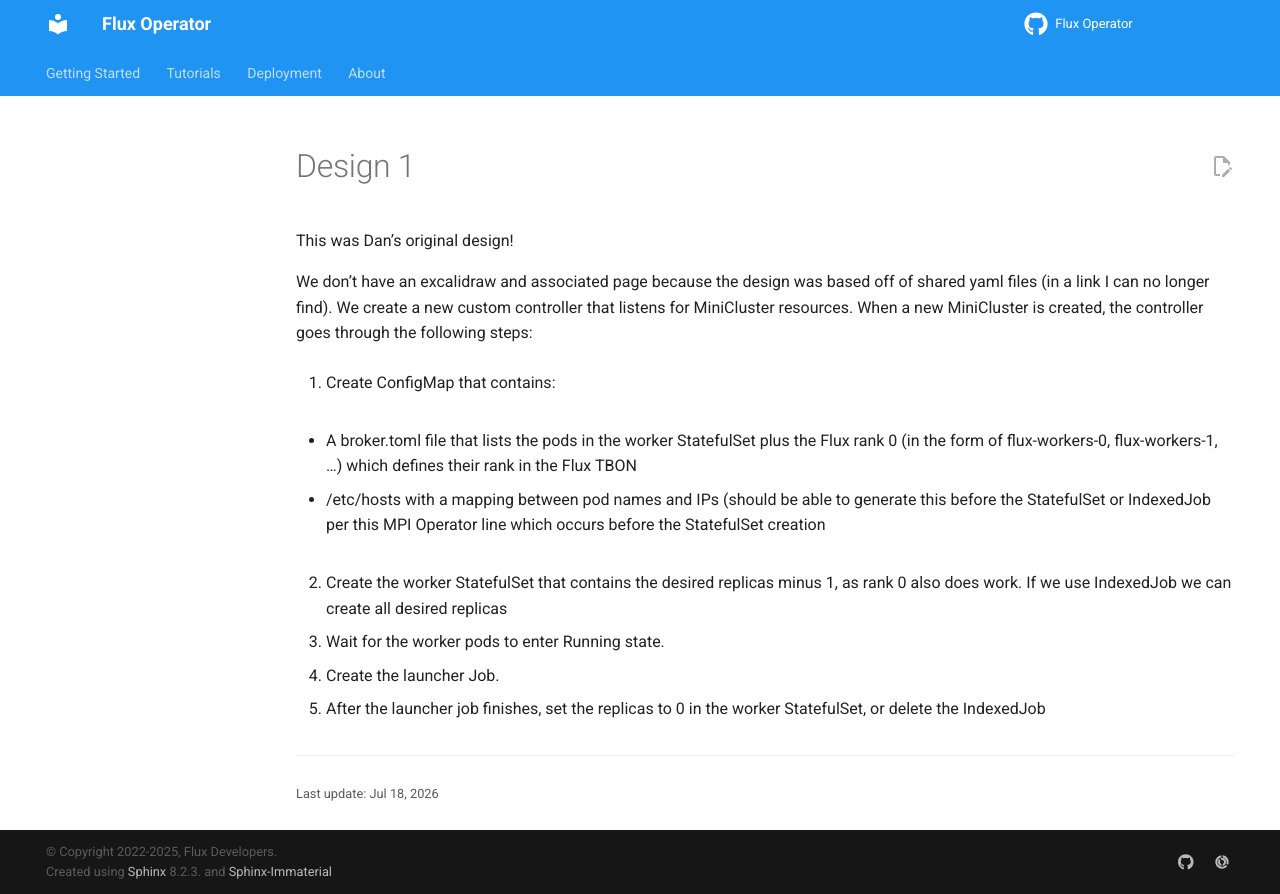

repository: flux-framework/flux-operator · page: development/08-31-2022/index.html · generator: sphinx

# Design 1

This was Dan's original design!

We don't have an excalidraw and associated page because the design was based off of shared yaml files (in a link I can no longer find).
We create a new custom controller that listens for MiniCluster resources. When a new MiniCluster is created, the controller goes through the following steps:

 1. Create ConfigMap that contains:
   - A broker.toml file that lists the pods in the worker StatefulSet plus the Flux rank 0 (in the form of flux-workers-0, flux-workers-1, ...) which defines their rank in the Flux TBON
   - /etc/hosts with a mapping between pod names and IPs (should be able to generate this before the StatefulSet  or IndexedJob per this MPI Operator line which occurs before the StatefulSet creation
 2. Create the worker StatefulSet that contains the desired replicas minus 1, as rank 0 also does work. If we use IndexedJob  we can create all desired replicas
 3. Wait for the worker pods to enter Running state.
 4. Create the launcher Job.
 5. After the launcher job finishes, set the replicas to 0 in the worker StatefulSet, or delete the IndexedJob
